Run: headless pygame with SDL's dummy video driver; simulated clock (each Clock.tick advances the game by its frame time, no real sleeping); random seed 0; keys injected as events and as key.get_pressed() state; no mouse input.
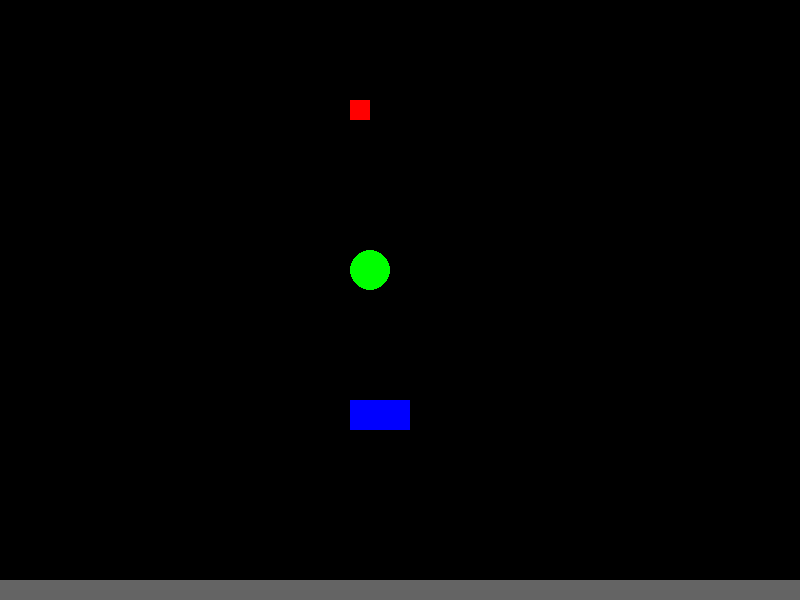
Frame 1 of 4 · flips 1–60 · no input
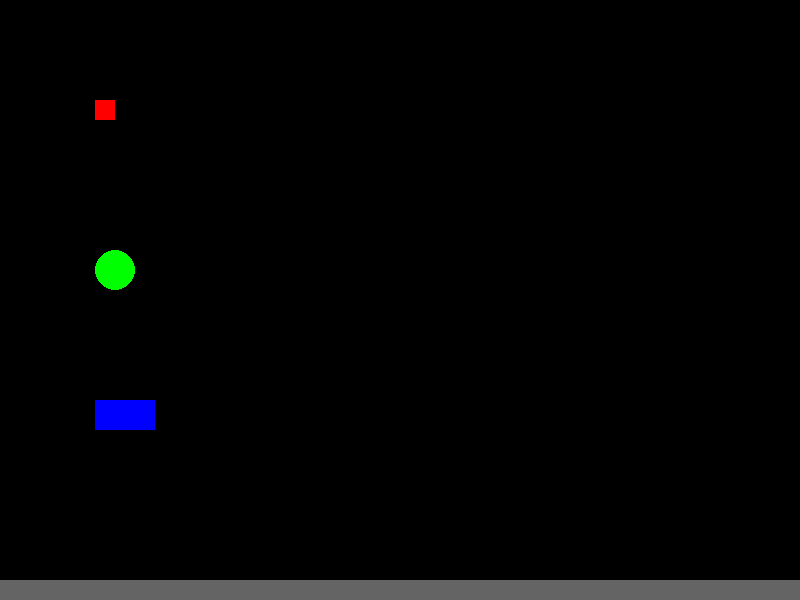
Frame 2 of 4 · flips 61–180 · tapped SPACE, RETURN · held RIGHT (→), D
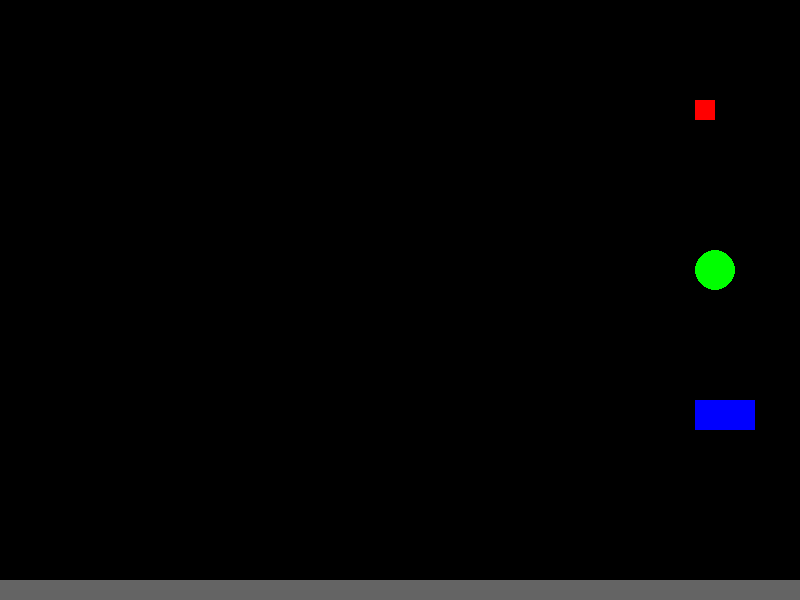
Frame 3 of 4 · flips 181–300 · held DOWN (↓), S
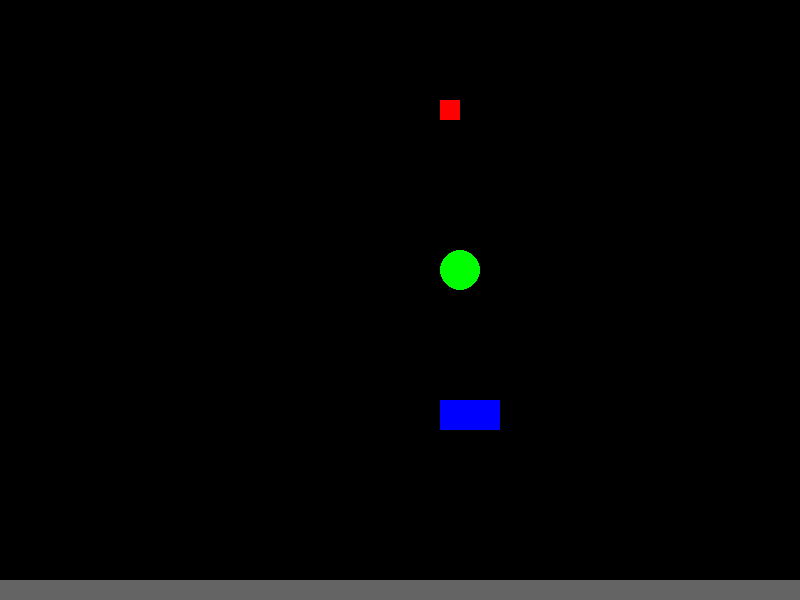
Frame 4 of 4 · flips 301–420 · held LEFT (←), A, UP (↑), W

The pygame program that drew these frames:

import pygame
import sys
import random

# Initialize Pygame
pygame.init()


# Set up the display
screen_width, screen_height = 800, 600
screen = pygame.display.set_mode((screen_width, screen_height))
pygame.display.set_caption("Package Conveyor Simulation")

# Conveyor belt dimensions


# Define colors and initial positions
# Sizes corresponding to diameters, and shapes
packages = [
    {'color': (255, 0, 0), 'pos': [50, 100], 'size': (20, 20), 'shape': 'rect'},  # Small square
    {'color': (0, 255, 0), 'pos': [50, 250], 'size': (40, 40), 'shape': 'circle'},  # Medium circle
    {'color': (0, 0, 255), 'pos': [50, 400], 'size': (60, 30), 'shape': 'rect'}  # Large rectangle
]

# Conveyor speed
speed = 5

def draw_package(package):
    x, y = package['pos']
    if package['shape'] == 'circle':
        pygame.draw.ellipse(screen, package['color'], pygame.Rect(x, y, *package['size']))
    else:
        pygame.draw.rect(screen, package['color'], pygame.Rect(x, y, *package['size']))

# Main loop
running = True
while running:
    for event in pygame.event.get():
        if event.type == pygame.QUIT:
            running = False
    
    # Clear screen
    screen.fill((0, 0, 0))
    
    # Update and draw packages
    for package in packages:
        # Move package rightward
        package['pos'][0] += speed
        # Reset package to the left if it goes beyond the screen width
        if package['pos'][0] > screen_width:
            package['pos'][0] = -50
        
        # Draw the package
        draw_package(package)
        belt_height = 20
        belt_color = (100, 100, 100)  # Dark grey

# Drawing the conveyor belt in the main loop
        pygame.draw.rect(screen, belt_color, pygame.Rect(0, screen_height - belt_height, screen_width, belt_height))

    
    # Refresh display
    pygame.display.flip()
    pygame.time.wait(30)

pygame.quit()
sys.exit()
